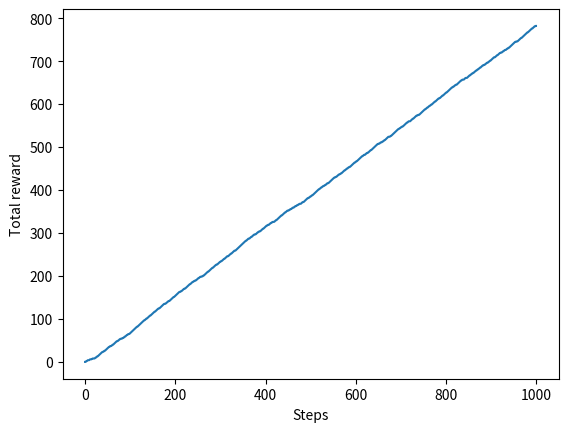
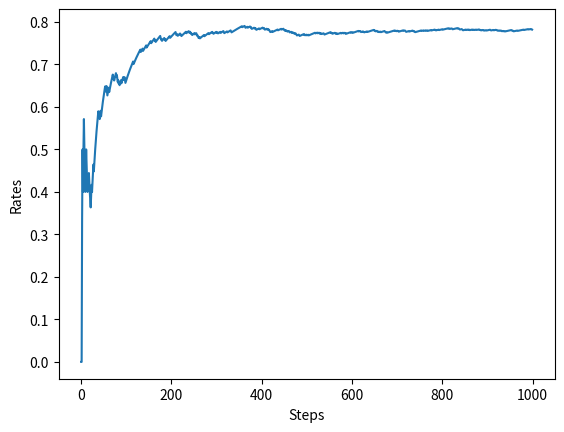

Generate these figures, in order, with matplotlib:
import numpy as np
import matplotlib.pyplot as plt

class Bandit:
    def __init__(self, arms=10):  # arms = 슬롯머신 대수
        self.rates = np.random.rand(arms)  # 슬롯머신 각각의 승률 설정(무작위)
        print("각 슬롯머신의 승률:", self.rates)
        print("가장 좋은 슬롯머신의 승률:", max(self.rates))
        print()

    def play(self, arm):
        rate = self.rates[arm]
        if rate > np.random.rand():
            return 1
        else:
            return 0


class Agent:
    def __init__(self, epsilon, action_size=10):
        self.epsilon = epsilon  # 무작위로 행동할 확률(탐색 확률)
        self.Qs = np.zeros(action_size)
        self.ns = np.zeros(action_size)

    # 슬롯머신의 가치 추정
    def update(self, action, reward):
        self.ns[action] += 1
        self.Qs[action] += (reward - self.Qs[action]) / self.ns[action]

    # 행동 선택(ε-탐욕 정책)
    def get_action(self):
        if np.random.rand() < self.epsilon:
            return np.random.randint(0, len(self.Qs))  # 무작위 행동 선택
        return np.argmax(self.Qs)  # 탐욕 행동 선택


if __name__ == '__main__':
    steps = 1000
    epsilon = 0.1

    bandit = Bandit()
    agent = Agent(epsilon)
    total_reward = 0
    total_rewards = []  # 보상 합
    rates = []          # 승률

    for step in range(steps):
        action = agent.get_action()   # 행동 선택
        reward = bandit.play(action)  # 실제로 플레이하고 보상을 받음
        agent.update(action, reward)  # 행동과 보상을 통해 학습
        total_reward += reward

        total_rewards.append(total_reward)       # 현재까지의 보상 합 저장
        rates.append(total_reward / (step + 1))  # 현재까지의 승률 저장

    print("누적 보상:", total_reward)
    print("최종 승률:", rates[-1])

    # [그림 1-12] 스텝별 보상 총합
    plt.ylabel('Total reward')
    plt.xlabel('Steps')
    plt.plot(total_rewards)
    plt.show()

    # [그림 1-13] 스텝별 승률
    plt.ylabel('Rates')
    plt.xlabel('Steps')
    plt.plot(rates)
    plt.show()
